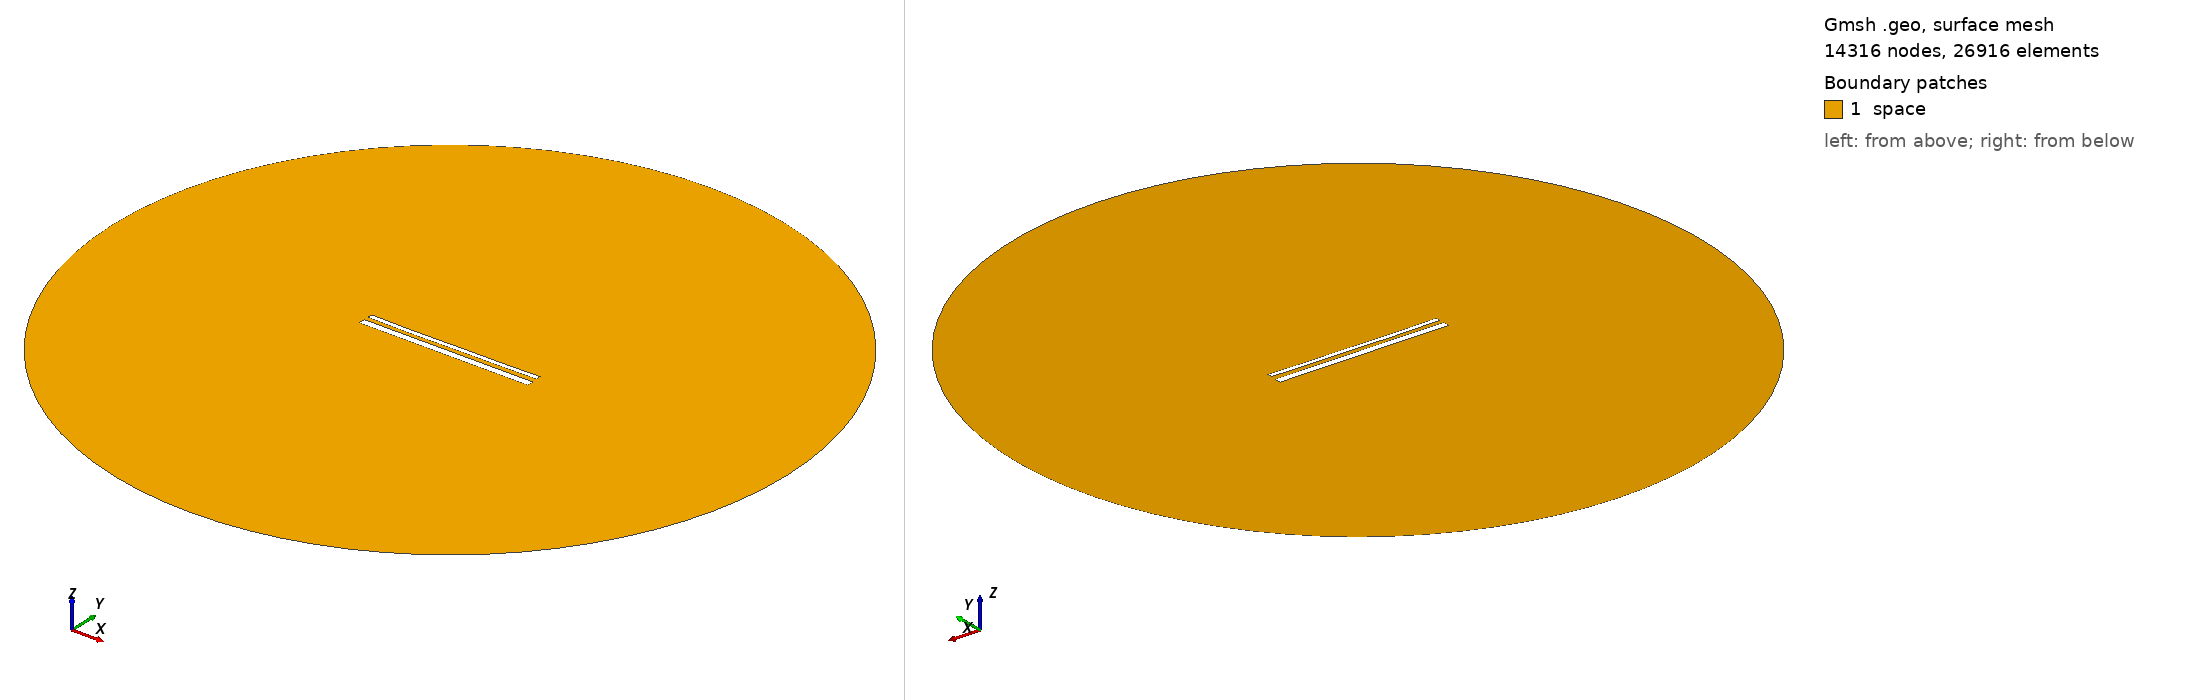

Gmsh geometry script, surface-meshed: 14316 nodes, 26916 surface elements. Boundary patches (legend numbers): 1 space. Left view from above one corner, right view from below the opposite corner. Legend entries are the model's physical surfaces. The drawing asked Gmsh for element sizes between 1% and 20% of the model's largest extent; the script's own settings can give other sizes.

=== 15382.geo (drawn) ===
//---------------------------------------
// Geometry kernel
//---------------------------------------

SetFactory("OpenCASCADE");



//---------------------------------------
// Parameters of the geometry
//---------------------------------------

// Overetch of the upper plate
overetch = 0.5;

// Distance between the plates
distance = 2.5;

// Discretization over the x axis (for the deformation)
nx = 50; 

// Length of the plate
L = 100 - overetch; 

// Number of modes
n = 4; 

// 1st mode coefficient
coeff(1) = 0.07499999999999998;
beta(1) = 0.596864 * 3.1415926535 / L;

// 2nd mode coefficient
coeff(2) = -0.15;
beta(2) = 1.49418 * 3.1415926535 / L;

// 3rd mode coefficient
coeff(3) = -0.075;
beta(3) = 2.50025 * 3.1415926535 / L;

// 4th mode coefficient
coeff(4) = -0.075;
beta(4) = 3.49999 * 3.1415926535 / L;



//---------------------------------------
// Upper plate (deformed rectangle)
//---------------------------------------

// Coordiantes of the upper plate
xmin = -50;
xmax = 50 - overetch;

// Height of the upper plate
yheight = 4 - 2 * overetch;

// Indexes of the points
UpperID[] = {};
LowerID[] = {};
LeftID[] = {};
RightID[] = {};

// Point index
p = 1;

// Horizontal edges
For i In {1:nx}
    x = xmin + (i-1)*(xmax - xmin)/(nx-1);

    y_bottom = distance / 2 + overetch;
    For j In {1:n}
        C = (Cosh(beta(j)*L) + Cos(beta(j)*L)) / (Sinh(beta(j)*L) + Sin(beta(j)*L));
        y_bottom  = y_bottom + coeff(j) * (Cosh(beta(j)*(x+50)) - Cos(beta(j)*(x+50)) - C * (Sinh(beta(j)*(x+50)) - Sin(beta(j)*(x+50))));
    EndFor

    y_top = y_bottom + yheight;

    Point(p) = {x, y_top, 0, 1.0};
    UpperID[i] = p;
    p = p + 1;

    Point(p) = {x, y_bottom, 0, 1.0};
    LowerID[i] = p;
    p = p + 1;
EndFor

// Create point lists
UpperPts[] = {}; LowerPts[] = {};
For i In {1:nx}
  UpperPts[] += {UpperID[i]};
  LowerPts[] += {LowerID[i]};
EndFor

// Build splines
Spline(1) = {UpperPts[]};
Spline(2) = {LowerPts[]};
Line(3) = {LowerPts[nx-1], UpperPts[nx-1]};
Line(4) = {LowerPts[0], UpperPts[0]};

// Build the plane surface
Curve Loop(1) = {2, 3, -1, -4};
Plane Surface(1) = {1};



//---------------------------------------
// Lower plate (rectangle)
//---------------------------------------

// Vertices
Point(1001) = {-50, -1, 0, 1.0};
Point(1002) = { 50, -1, 0, 1.0};
Point(1003) = { 50,  -5, 0, 1.0};
Point(1004) = {-50,  -5, 0, 1.0};

// Edges
Line(5) = {1001, 1002};
Line(6) = {1002, 1003};
Line(7) = {1003, 1004};
Line(8) = {1004, 1001};

// Plane surface
Line Loop(2) = {5, 6, 7, 8};
Plane Surface(2) = {2}; 



//---------------------------------------
// Outer (fictious) boundary
//---------------------------------------

// Points
Point(1005) = {0, 0, 0};       // Center
Point(1006) = {200, 0, 0};     // Start point
Point(1007) = {0, 200, 0};     // 90 degrees
Point(1008) = {-200, 0, 0};    // 180 degrees
Point(1009) = {0, -200, 0};    // 270 degrees

// Circle arcs (each needs start, center, end)
Circle(9) = {1006, 1005, 1007};
Circle(10) = {1007, 1005, 1008};
Circle(11) = {1008, 1005, 1009};
Circle(12) = {1009, 1005, 1006};

// Plane surface for the entire domain
Curve Loop(3) = {9, 10, 11, 12};
Surface(3) = {3};

// Subtract the plates from the whole domain to obtain the actual domain where we want to solve the equations
BooleanDifference{ Surface{3}; Delete; }{ Surface{1}; Surface{2}; Delete; }




//---------------------------------------
// Transfinite Lines/Curves
//---------------------------------------

// Set the number of points on the boundaries
r = 7;

// Plates
Transfinite Curve {1, 2} = 50*r Using Progression 1;
Transfinite Curve {3, 4} = 2*r Using Progression 1;
Transfinite Line {5, 7} = 50*r Using Progression 1;
Transfinite Line {6, 8} = 2*r Using Progression 1;

// Outer boundary
Transfinite Line {9, 10, 11, 12} = 20 Using Progression 1;



//---------------------------------------
// Physical groups
//---------------------------------------                

// Physical curves (boundaries)
Physical Line("force_segment", 10) = {2};
Physical Line("upper_plate", 11) = {1, 3, 4};
Physical Line("lower_plate", 12) = {5, 6, 7, 8};
Physical Line("boundary", 20) = {9, 10, 11, 12};

// Physical Surfaces
Physical Surface("space", 30) = {3};



//---------------------------------------
// 6. Generate the Mesh
//---------------------------------------

// 2D mesh generation
Mesh 2;
